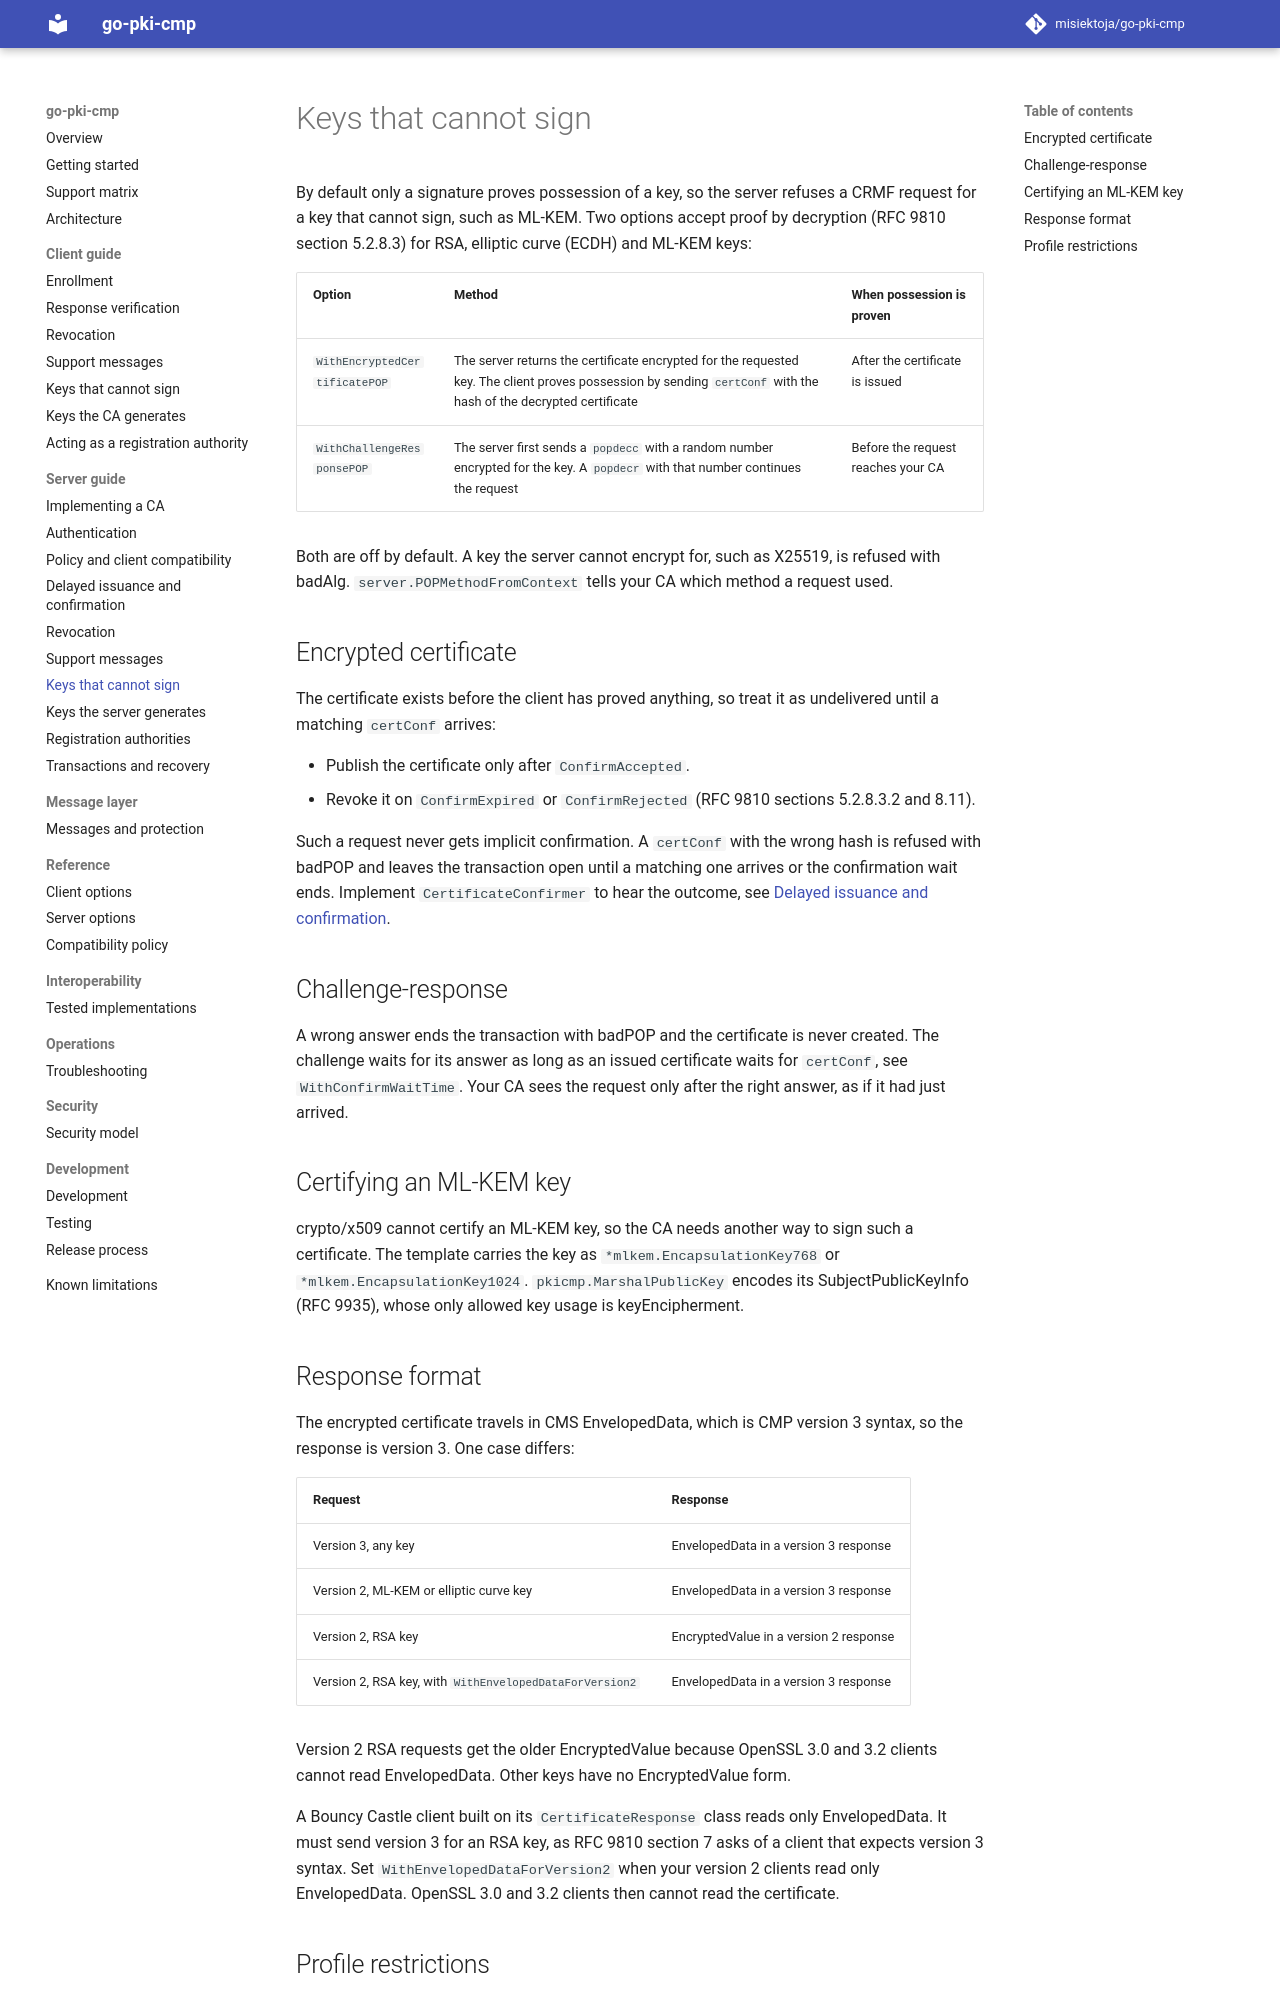

repository: misiektoja/go-pki-cmp · page: server/indirect-pop/index.html · generator: mkdocs

---
description: "Accept CMP requests for RSA, ECDH and ML-KEM keys that cannot sign in go-pki-cmp with encrypted certificate or challenge-response proof of possession."
---

# Keys that cannot sign

By default only a signature proves possession of a key, so the server refuses a CRMF request for a
key that cannot sign, such as ML-KEM. Two options accept proof by decryption (RFC 9810 section
5.2.8.3) for RSA, elliptic curve (ECDH) and ML-KEM keys:

| Option | Method | When possession is proven |
| --- | --- | --- |
| `WithEncryptedCertificatePOP` | The server returns the certificate encrypted for the requested key. The client proves possession by sending `certConf` with the hash of the decrypted certificate | After the certificate is issued |
| `WithChallengeResponsePOP` | The server first sends a `popdecc` with a random number encrypted for the key. A `popdecr` with that number continues the request | Before the request reaches your CA |

Both are off by default. A key the server cannot encrypt for, such as X25519, is refused with badAlg.
`server.POPMethodFromContext` tells your CA which method a request used.

## Encrypted certificate

The certificate exists before the client has proved anything, so treat it as undelivered until a
matching `certConf` arrives:

* Publish the certificate only after `ConfirmAccepted`.
* Revoke it on `ConfirmExpired` or `ConfirmRejected` (RFC 9810 sections 5.2.8.3.2 and 8.11).

Such a request never gets implicit confirmation. A `certConf` with the wrong hash is refused with
badPOP and leaves the transaction open until a matching one arrives or the confirmation wait ends.
Implement `CertificateConfirmer` to hear the outcome, see
[Delayed issuance and confirmation](delayed-issuance.md#confirmation).

## Challenge-response

A wrong answer ends the transaction with badPOP and the certificate is never created. The challenge
waits for its answer as long as an issued certificate waits for `certConf`, see
`WithConfirmWaitTime`. Your CA sees the request only after the right answer, as if it had just
arrived.

## Certifying an ML-KEM key

crypto/x509 cannot certify an ML-KEM key, so the CA needs another way to sign such a certificate.
The template carries the key as `*mlkem.EncapsulationKey768` or `*mlkem.EncapsulationKey1024`.
`pkicmp.MarshalPublicKey` encodes its SubjectPublicKeyInfo (RFC 9935), whose only allowed key usage
is keyEncipherment.
